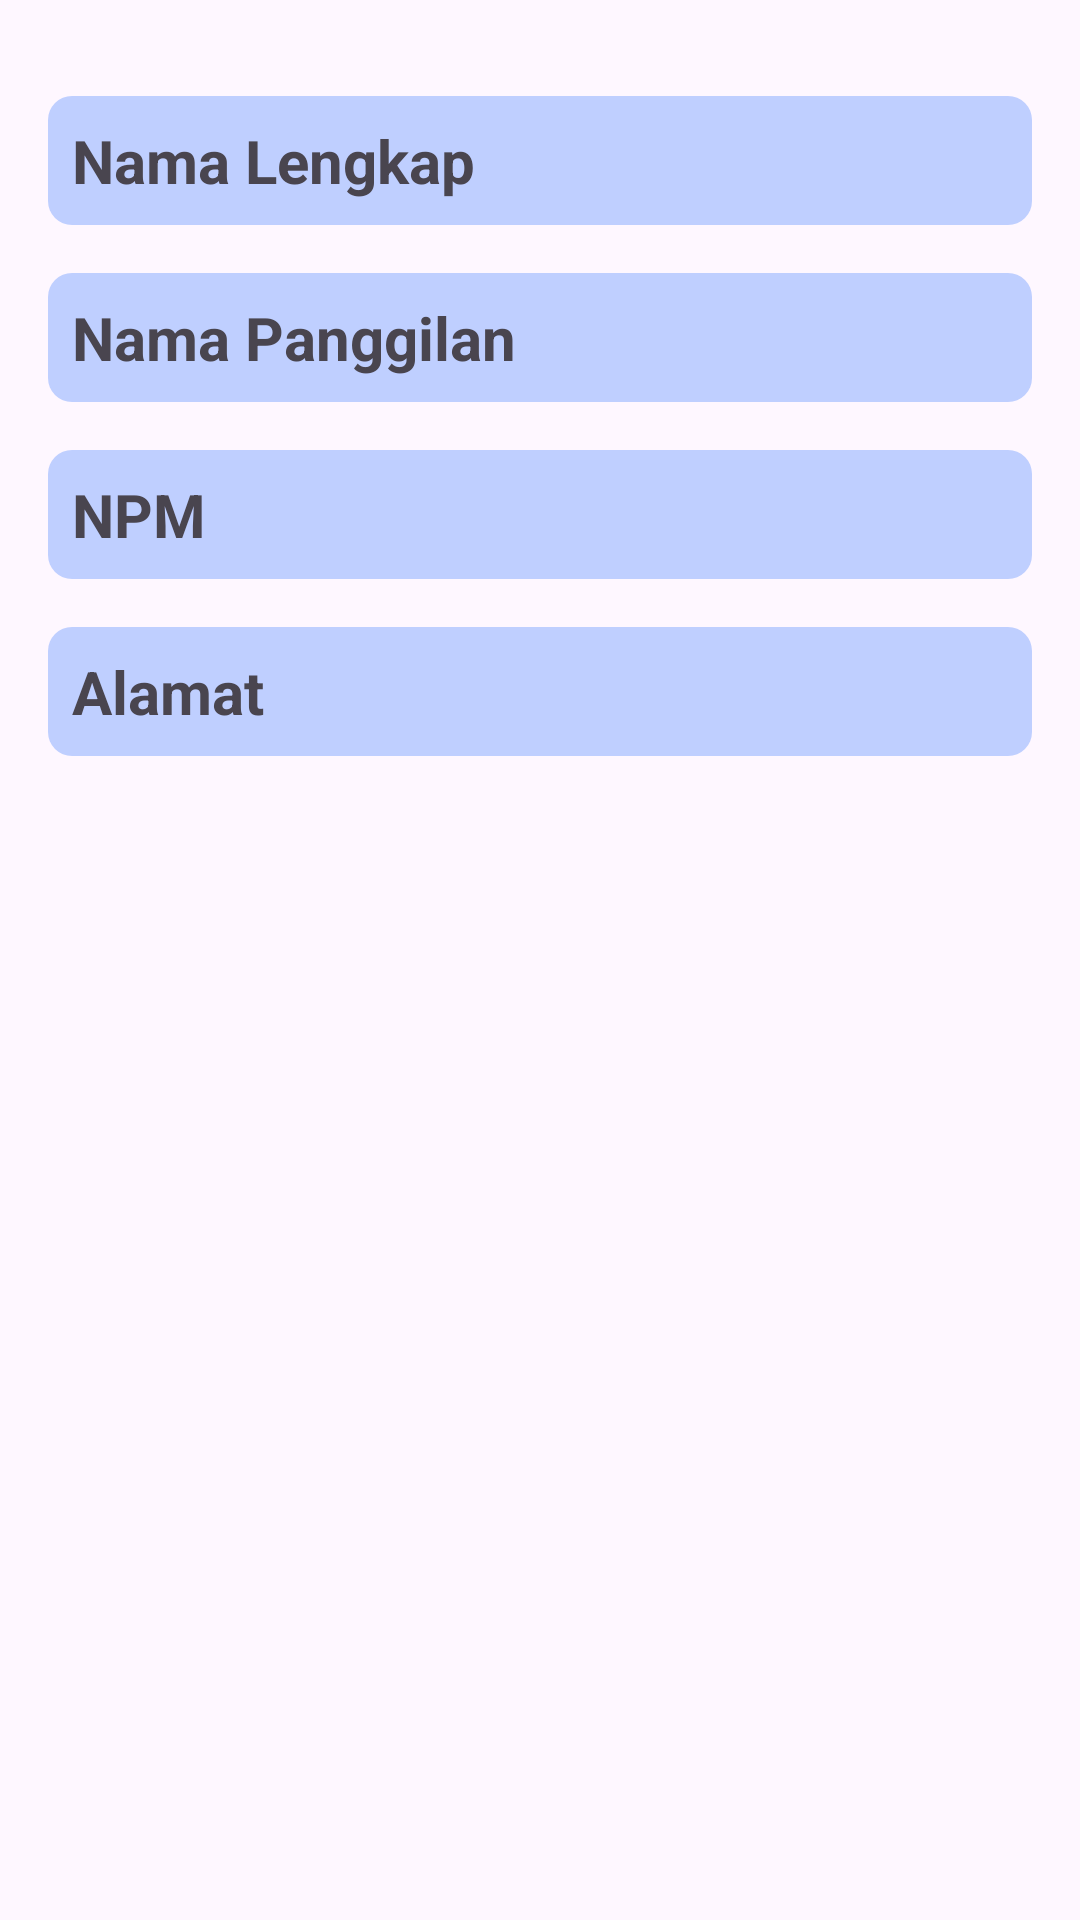

Here is an Android app screen rendered from its layout file. Give the layout XML and the strings, colors and styles it references.
<!-- AndroidManifest.xml: application theme Theme.LatihanMengirimData -->
<!-- res/layout/activity_move_with_data.xml -->
<?xml version="1.0" encoding="utf-8"?>
<LinearLayout xmlns:android="http://schemas.android.com/apk/res/android"
    xmlns:tools="http://schemas.android.com/tools"
    android:layout_width="match_parent"
    android:layout_height="match_parent"
    android:padding="16dp"
    android:orientation="vertical">
    <TextView
        android:id="@+id/tv_data_namalengkap"
        android:textStyle="bold"
        android:layout_width="match_parent"
        android:layout_height="wrap_content"
        android:text="@string/namalengkap"
        android:layout_marginTop="16dp"
        android:textSize="20sp"
        android:background="@drawable/bg_textview" />

    <TextView
        android:id="@+id/tv_data_namapanggilan"
        android:textStyle="bold"
        android:layout_width="match_parent"
        android:layout_height="wrap_content"
        android:text="@string/namapanggilan"
        android:layout_marginTop="16dp"
        android:background="@drawable/bg_textview"
        android:textSize="20sp"/>
    <TextView
        android:id="@+id/tv_data_npm"
        android:textStyle="bold"
        android:layout_width="match_parent"
        android:layout_height="wrap_content"
        android:text="@string/npm"
        android:layout_marginTop="16dp"
        android:background="@drawable/bg_textview"
        android:textSize="20sp"/>
    <TextView
        android:id="@+id/tv_data_alamat"
        android:textStyle="bold"
        android:layout_width="match_parent"
        android:layout_height="wrap_content"
        android:text="@string/alamat"
        android:layout_marginTop="16dp"
        android:background="@drawable/bg_textview"
        android:textSize="20sp"/>
</LinearLayout>
<!-- resources referenced by this layout -->
<resources>
  <!-- drawable bg_textview (drawable) -->
  <?xml version="1.0" encoding="utf-8"?>
  <shape xmlns:android="http://schemas.android.com/apk/res/android" android:shape="rectangle">
      <corners android:radius="8dp"/>
      <solid android:color="#bfcfff"/>
      <padding android:left="8dp" android:top="8dp" android:right="8dp" android:bottom="8dp"/>
  </shape>
  <string name="alamat">Alamat</string>
  <string name="namalengkap">Nama Lengkap</string>
  <string name="namapanggilan">Nama Panggilan</string>
  <string name="npm">NPM</string>
  <style name="Theme.LatihanMengirimData" parent="Base.Theme.LatihanMengirimData" />
  <style name="Base.Theme.LatihanMengirimData" parent="Theme.Material3.DayNight.NoActionBar">
          
          
      </style>
</resources>
